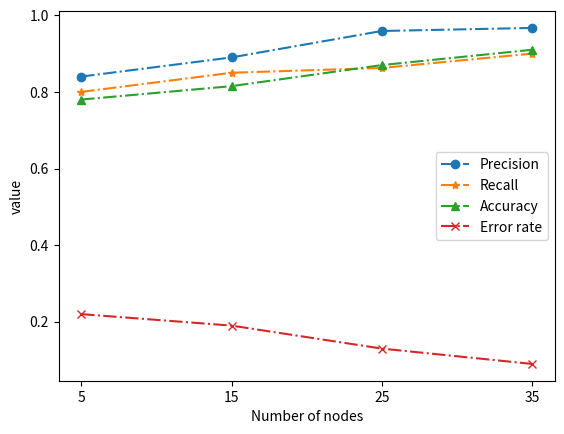

Recreate this plot in Python.
import numpy as np
import matplotlib as mpl
import matplotlib.pyplot as plt

#x = np.linspace(0, 2, 100)
x1 = [5,15,25,35]
y1=[0.84,0.89,0.959,0.967]
y2=[0.8,0.85,0.8625,0.90]
y3=[0.78,0.815,0.87,0.91]
y4=[0.22,0.19,0.13,0.09]
plt.plot(x1, y1, marker='o',label='Precision',ls='-.')
plt.plot(x1, y2, marker='*',label='Recall', ls='-.')
plt.plot(x1, y3, marker='^',label='Accuracy', ls='-.')
plt.plot(x1, y4, marker='x',label='Error rate', ls='-.')
plt.xticks(x1)
plt.xlabel('Number of nodes')
plt.ylabel('value')

#plt.title("Simple Plot")

plt.legend()

plt.show()
plt.savefig("1Draw.png")
